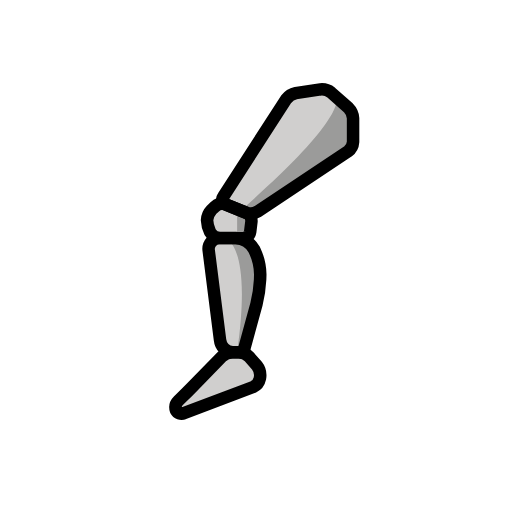
t = 0.00 s
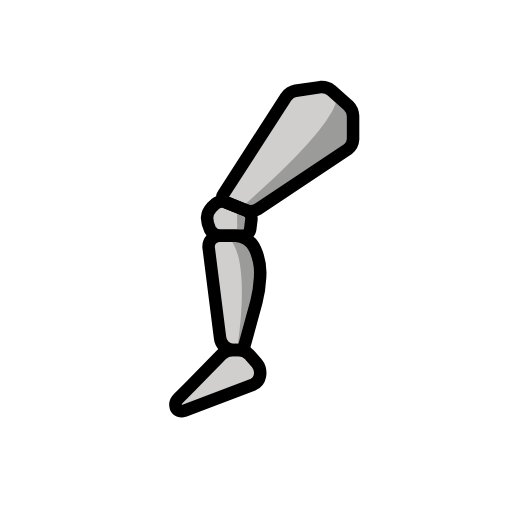
t = 0.48 s
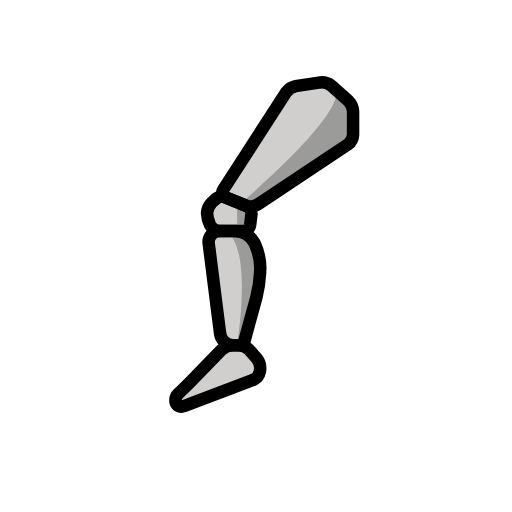
t = 1.43 s
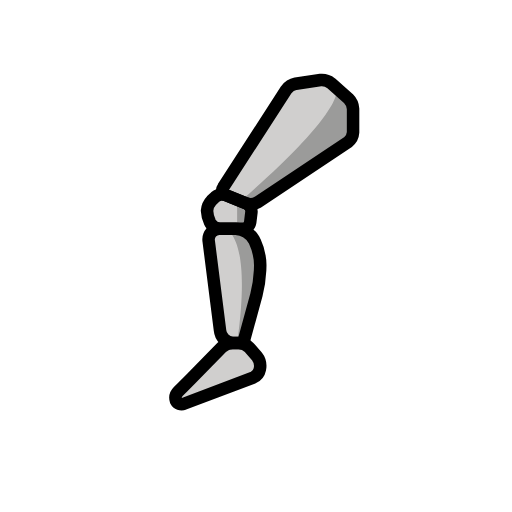
t = 1.90 s
t = 2.38 s: frame unchanged from t = 1.43 s, image omitted
t = 3.33 s: frame unchanged from t = 0.48 s, image omitted

The animated SVG that drew these frames (rendered in a browser with its animation timeline set to each time). Animation: 1 SMIL element (animateTransform=1); one cycle of 3.80 s, repeats indefinitely.

<?xml version='1.0' encoding='utf-8'?>
<svg xmlns="http://www.w3.org/2000/svg" id="emoji" viewBox="-5 -5 82 82" width="200" height="200" role="img">
  <title>OpenMoji: mechanical leg</title><g><g id="color">
    <polygon fill="#d0cfce" points="28 29.175 29.924 27.251 34.842 29.347 34.424 33 28.962 33.024 28 31.1 28 29.175" />
    <polygon fill="#d0cfce" points="35.742 56.2 36.057 53.886 33.644 51 30.758 51 24.875 57.359 22.835 59.475 23.493 61.1 35.742 56.2" />
    <polyline fill="#d0cfce" points="34.428 51.422 31.071 51.422 28.834 42.763 28.834 33.142 35.186 33.118 37.112 36.982 36.978 41.785 34.428 51.422" />
    <path fill="#d0cfce" d="M30.8434,27.4215a.0084.0084,0,0,1-.004-.0125L41.33,10.0582a.0241.0241,0,0,1,.015-.01L46.9275,9.15a.0233.0233,0,0,1,.0172.0052l4.0175,3.7279A.0261.0261,0,0,1,50.97,12.9l.0273,5.7526a.0214.0214,0,0,1-.0081.0158L35.77,29.4837a.02.02,0,0,1-.0174.002Z" />
    <path fill="#9b9b9a" d="M48.865,10.5609s2.1228,2.9638-15.1377,17.9827h0s2.0307,1.9315,5.7535-1.1739S50.997,18.6628,50.997,18.6628s2.3953-4.8639-2.132-8.1019" />
    <path fill="#9b9b9a" d="M31.4209,33.4005s3.9361,1.444,1.5521,18.0218h0l4.0048-9.6369s.8043-8.7585-5.5569-8.3849" />
    <polygon fill="#9b9b9a" points="32.973 28.927 32.973 33.024 34.424 33 34.842 29.347 32.973 28.927" />
  </g>
  <g id="line">
    <g id="Mechanical_Leg">
      <g>
        <path fill="none" stroke="#000" stroke-miterlimit="10" stroke-width="2" d="M31.12,27.7436a.7963.7963,0,0,1-.3849-1.2139L40.8356,10.8918a2.5216,2.5216,0,0,1,1.5319-.9859l3.9474-.5824a2.4467,2.4467,0,0,1,1.7377.5173l2.7462,2.4341a2.5412,2.5412,0,0,1,.7484,1.6632v3.7727a2.0917,2.0917,0,0,1-.8325,1.554L36.2224,28.9109a2.1294,2.1294,0,0,1-1.76.18Z" />
        <path fill="none" stroke="#000" stroke-miterlimit="10" stroke-width="2" d="M33.9628,51.4223H32.2266a2.1975,2.1975,0,0,1-1.9875-1.9842L28.4267,35.1265a1.73,1.73,0,0,1,1.7487-1.9915l2.5714-.0093a3.5952,3.5952,0,0,1,2.917,1.77l.1591.3083a9.1977,9.1977,0,0,1,.8591,3.7766l-.0234.8055a20.1577,20.1577,0,0,1-.5859,3.9282l-2.11,7.7079" />
        <path fill="none" stroke="#000" stroke-linejoin="round" stroke-width="2" d="M35.5423,56.9767A1.8737,1.8737,0,0,0,36.62,55.6329l.0481-.3345a2.4657,2.4657,0,0,0-.52-1.7392l-1.226-1.3875a2.5355,2.5355,0,0,0-1.6621-.7494H32.2092a2.7355,2.7355,0,0,0-1.6992.7149l-4.82,4.9289c-.3845.3932-1.02,1.03-1.4128,1.4154l-.7287.7153a1.4954,1.4954,0,0,0-.3658,1.513,1,1,0,0,0,1.2831.4586Z" />
        <path fill="none" stroke="#000" stroke-miterlimit="10" stroke-width="2" d="M28.1585,30.256a2.6181,2.6181,0,0,1,.7264-1.6494l.581-.55a1.7015,1.7015,0,0,1,1.6539-.3133l3.3426,1.3475a1.3811,1.3811,0,0,1,.8076,1.3667l-.2015,1.6678a1.1659,1.1659,0,0,1-1.12.997l-3.7732.0156a1.82,1.82,0,0,1-1.4673-.88l-.0824-.156A4.7039,4.7039,0,0,1,28.1585,30.256Z" />
      </g>
    </g>
  </g>
<animateTransform attributeName="transform" type="translate" values="0 0;0 -1.5;0 0" dur="3.8s" repeatCount="indefinite" /></g></svg>
